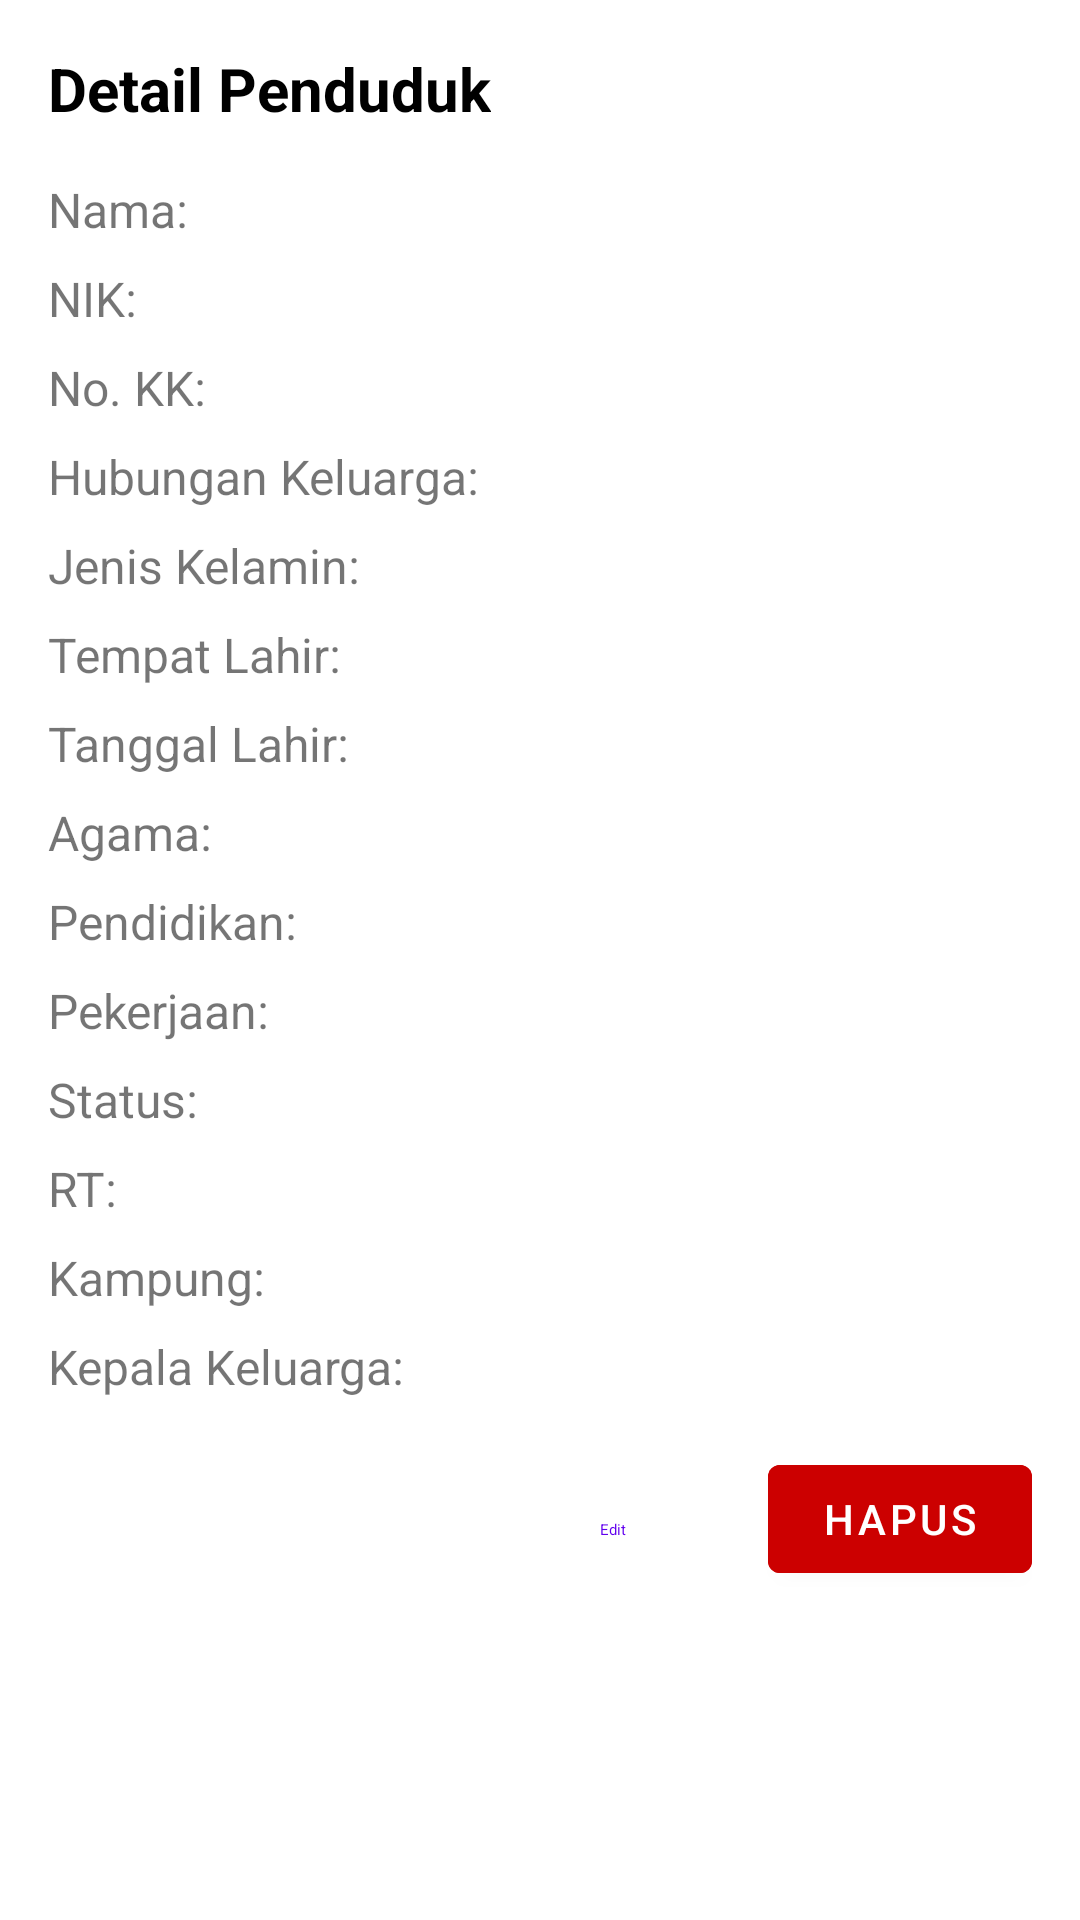

Here is an Android app screen rendered from its layout file. Give the layout XML and the strings, colors and styles it references.
<!-- AndroidManifest.xml: application theme Theme.JelajahSungaiPulai -->
<!-- res/layout/dialog_penduduk_details.xml -->
<?xml version="1.0" encoding="utf-8"?>
<ScrollView xmlns:android="http://schemas.android.com/apk/res/android"
    android:layout_width="match_parent"
    android:layout_height="wrap_content"
    android:padding="16dp">

    <LinearLayout
        android:layout_width="match_parent"
        android:layout_height="wrap_content"
        android:orientation="vertical">

        <TextView
            android:layout_width="wrap_content"
            android:layout_height="wrap_content"
            android:layout_marginBottom="16dp"
            android:text="@string/dialog_title_detail_penduduk"
            android:textColor="@color/black"
            android:textSize="20sp"
            android:textStyle="bold" />

        <TextView
            android:id="@+id/tv_detail_nama"
            android:layout_width="match_parent"
            android:layout_height="wrap_content"
            android:layout_marginBottom="8dp"
            android:text="@string/label_nama"
            android:textSize="16sp" />

        <TextView
            android:id="@+id/tv_detail_nik"
            android:layout_width="match_parent"
            android:layout_height="wrap_content"
            android:layout_marginBottom="8dp"
            android:text="@string/label_nik"
            android:textSize="16sp" />

        <TextView
            android:id="@+id/tv_detail_no_kk"
            android:layout_width="match_parent"
            android:layout_height="wrap_content"
            android:layout_marginBottom="8dp"
            android:text="@string/label_no_kk"
            android:textSize="16sp" />

        <TextView
            android:id="@+id/tv_detail_hub_keluarga"
            android:layout_width="match_parent"
            android:layout_height="wrap_content"
            android:layout_marginBottom="8dp"
            android:text="@string/label_hub_keluarga"
            android:textSize="16sp" />

        <TextView
            android:id="@+id/tv_detail_jenis_kel"
            android:layout_width="match_parent"
            android:layout_height="wrap_content"
            android:layout_marginBottom="8dp"
            android:text="@string/label_jenis_kelamin"
            android:textSize="16sp" />

        <TextView
            android:id="@+id/tv_detail_tempat_lahir"
            android:layout_width="match_parent"
            android:layout_height="wrap_content"
            android:layout_marginBottom="8dp"
            android:text="@string/label_tempat_lahir"
            android:textSize="16sp" />

        <TextView
            android:id="@+id/tv_detail_tgl_lahir"
            android:layout_width="match_parent"
            android:layout_height="wrap_content"
            android:layout_marginBottom="8dp"
            android:text="@string/label_tanggal_lahir"
            android:textSize="16sp" />

        <TextView
            android:id="@+id/tv_detail_agama"
            android:layout_width="match_parent"
            android:layout_height="wrap_content"
            android:layout_marginBottom="8dp"
            android:text="@string/label_agama"
            android:textSize="16sp" />

        <TextView
            android:id="@+id/tv_detail_pendidikan"
            android:layout_width="match_parent"
            android:layout_height="wrap_content"
            android:layout_marginBottom="8dp"
            android:text="@string/label_pendidikan"
            android:textSize="16sp" />

        <TextView
            android:id="@+id/tv_detail_pekerjaan"
            android:layout_width="match_parent"
            android:layout_height="wrap_content"
            android:layout_marginBottom="8dp"
            android:text="@string/label_pekerjaan"
            android:textSize="16sp" />

        <TextView
            android:id="@+id/tv_detail_status"
            android:layout_width="match_parent"
            android:layout_height="wrap_content"
            android:layout_marginBottom="8dp"
            android:text="@string/label_status"
            android:textSize="16sp" />

        <TextView
            android:id="@+id/tv_detail_rt"
            android:layout_width="match_parent"
            android:layout_height="wrap_content"
            android:layout_marginBottom="8dp"
            android:text="@string/label_rt"
            android:textSize="16sp" />

        <TextView
            android:id="@+id/tv_detail_kampung"
            android:layout_width="match_parent"
            android:layout_height="wrap_content"
            android:layout_marginBottom="8dp"
            android:text="@string/label_kampung"
            android:textSize="16sp" />

        <TextView
            android:id="@+id/tv_detail_kep_kel"
            android:layout_width="match_parent"
            android:layout_height="wrap_content"
            android:layout_marginBottom="16dp"
            android:text="@string/label_kepala_keluarga"
            android:textSize="16sp" />

        <LinearLayout
            android:layout_width="match_parent"
            android:layout_height="wrap_content"
            android:gravity="end"
            android:orientation="horizontal">

            <com.google.android.material.button.MaterialButton
                android:id="@+id/btn_edit"
                style="@style/Widget.Material3.Button.TextButton"
                android:layout_width="wrap_content"
                android:layout_height="wrap_content"
                android:layout_marginEnd="8dp"
                android:text="@string/button_edit" />

            <com.google.android.material.button.MaterialButton
                android:id="@+id/btn_delete"
                android:layout_width="wrap_content"
                android:layout_height="wrap_content"
                android:backgroundTint="@android:color/holo_red_dark"
                android:text="@string/button_delete" />
        </LinearLayout>

    </LinearLayout>
</ScrollView>
<!-- resources referenced by this layout -->
<resources>
  <color name="black">#FF000000</color>
  <string name="button_delete">Hapus</string>
  <string name="button_edit">Edit</string>
  <string name="dialog_title_detail_penduduk">Detail Penduduk</string>
  <string name="label_agama">Agama: </string>
  <string name="label_hub_keluarga">Hubungan Keluarga: </string>
  <string name="label_jenis_kelamin">Jenis Kelamin: </string>
  <string name="label_kampung">Kampung: </string>
  <string name="label_kepala_keluarga">Kepala Keluarga: </string>
  <string name="label_nama">Nama: </string>
  <string name="label_nik">NIK: </string>
  <string name="label_no_kk">No. KK: </string>
  <string name="label_pekerjaan">Pekerjaan: </string>
  <string name="label_pendidikan">Pendidikan: </string>
  <string name="label_rt">RT: </string>
  <string name="label_status">Status: </string>
  <string name="label_tanggal_lahir">Tanggal Lahir: </string>
  <string name="label_tempat_lahir">Tempat Lahir: </string>
  <style name="Theme.JelajahSungaiPulai" parent="Theme.MaterialComponents.DayNight.DarkActionBar">
          
          <item name="colorPrimary">@color/purple_500</item>
          <item name="colorPrimaryVariant">@color/purple_700</item>
          <item name="colorOnPrimary">@color/white</item>
          
          <item name="colorSecondary">@color/teal_200</item>
          <item name="colorSecondaryVariant">@color/teal_700</item>
          <item name="colorOnSecondary">@color/black</item>
          
          <item name="android:statusBarColor">?attr/colorPrimaryVariant</item>
          
      </style>
  <color name="white">#FFFFFFFF</color>
  <!-- not gathered from this repository: default colours our renderer supplied (Android Studio template values) -->
  <color name="purple_500">#FF6200EE</color>
  <color name="purple_700">#FF3700B3</color>
  <color name="teal_200">#FF03DAC5</color>
  <color name="teal_700">#FF018786</color>
</resources>
